2-way image classification set "cats_dogs_244" from GitHub (liktb/cats-dogs-vision-classifier); label vocabulary: cat, dog.

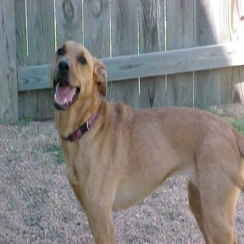
Label: dog

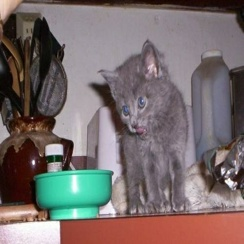
Label: cat

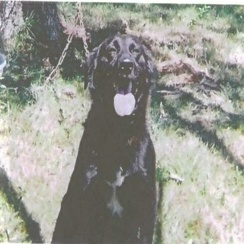
Label: dog

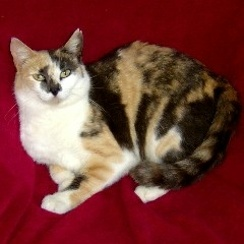
Label: cat

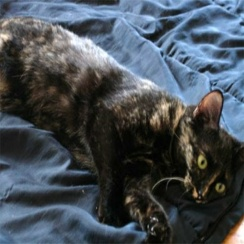
Label: cat

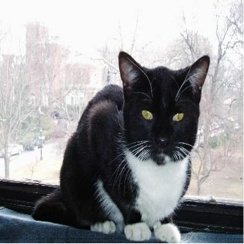
Label: cat
